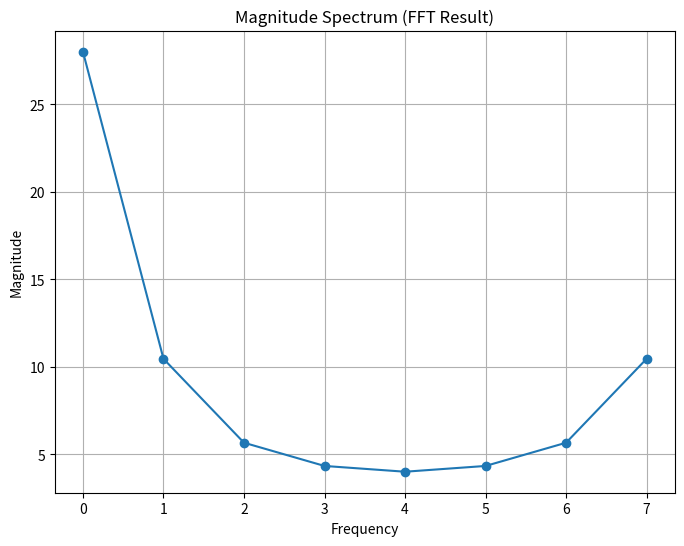

This chart was generated by the following Python code: (Note: this script raises an exception after producing the figure.)
# -*- coding: utf-8 -*-
"""
Created on Fri Oct 13 19:43:05 2023

[redacted]
"""

import cmath
import math
import matplotlib.pyplot as plt

def fft(signal):
    N = len(signal)
    if N <= 1:
        return signal
    even = fft(signal[0::2])
    odd = fft(signal[1::2])
    T = [cmath.exp(-2j * math.pi * k / N) * odd[k] for k in range(N // 2)]
    return [even[k] + T[k] for k in range(N // 2)] + \
           [even[k] - T[k] for k in range(N // 2)]

# Contoh penggunaan FFT
if __name__ == "__main__":
    # Contoh sinyal 1D
    signal = [0, 1, 2, 3, 4, 5, 6, 7]
    
    # Menghitung FFT
    fft_result = fft(signal)
    
    # Menampilkan hasil FFT
    print("FFT Result:")
    print(fft_result)
    
    # Membentuk grafik dari hasil FFT
    magnitude_spectrum = [abs(x) for x in fft_result]
    plt.figure(figsize=(8, 6))
    plt.plot(magnitude_spectrum, marker='o')
    plt.title('Magnitude Spectrum (FFT Result)')
    plt.xlabel('Frequency')
    plt.ylabel('Magnitude')
    plt.grid(True)
    plt.show()
z